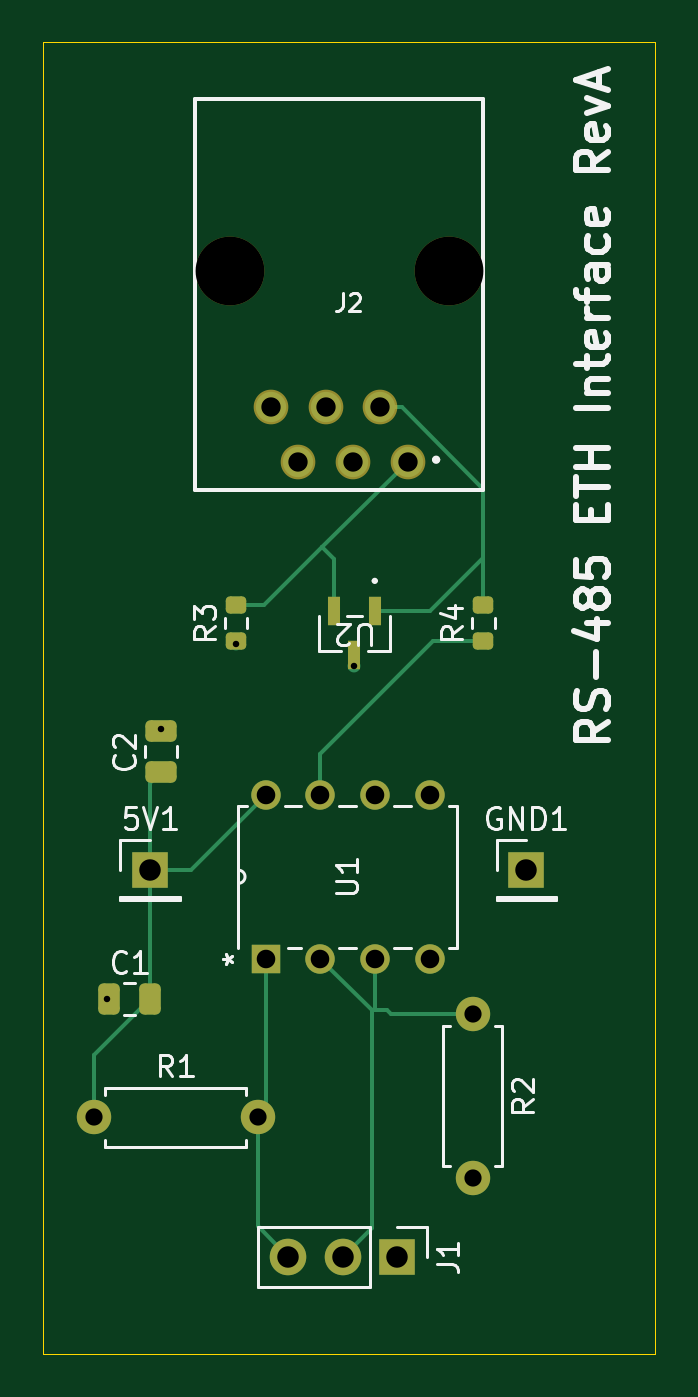
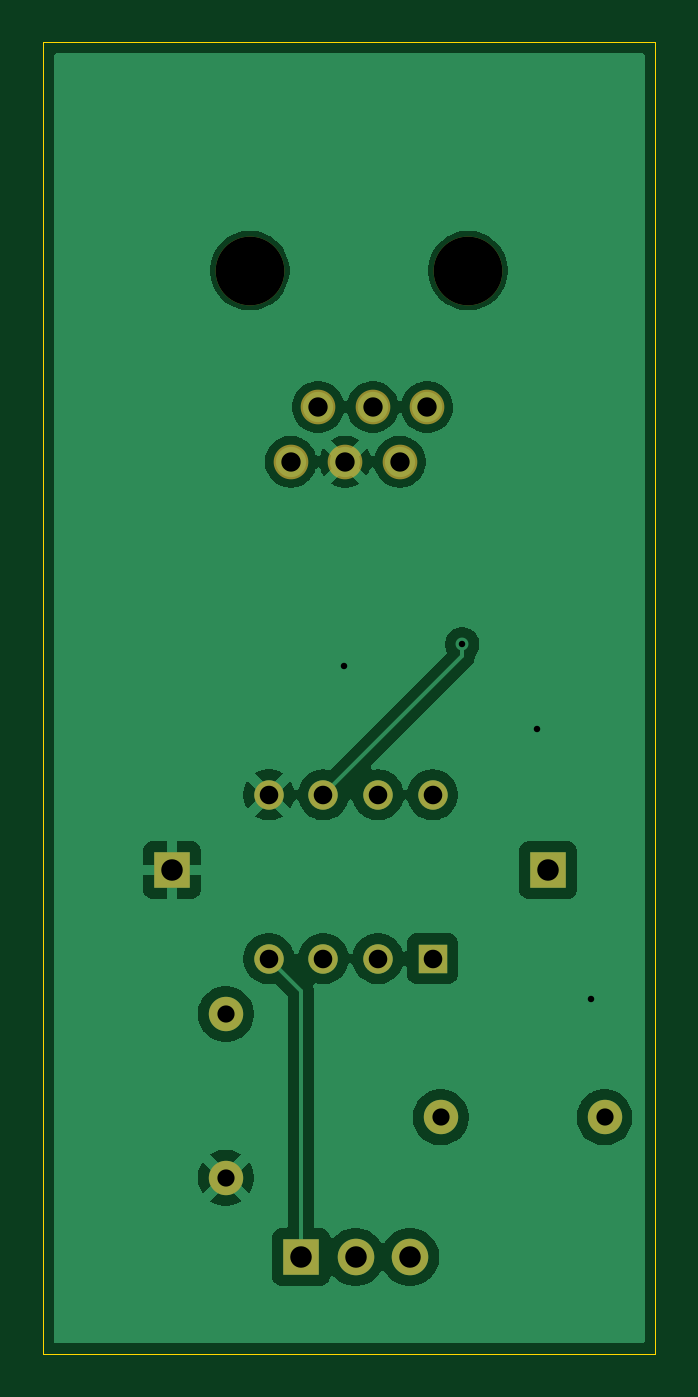
Circuit board: 11 layer files. Board 28.5 x 61.0 mm.
- bottom_copper: rs485_interface_board_RevA-B_Cu.gbr (43514 bytes)
- bottom_mask: rs485_interface_board_RevA-B_Mask.gbr (1429 bytes)
- paste: rs485_interface_board_RevA-B_Paste.gbr (469 bytes)
- bottom_silk: rs485_interface_board_RevA-B_Silkscreen.gbr (470 bytes)
- outline: rs485_interface_board_RevA-Edge_Cuts.gbr (626 bytes)
- top_copper: rs485_interface_board_RevA-F_Cu.gbr (6247 bytes)
- top_mask: rs485_interface_board_RevA-F_Mask.gbr (2701 bytes)
- paste: rs485_interface_board_RevA-F_Paste.gbr (1741 bytes)
- top_silk: rs485_interface_board_RevA-F_Silkscreen.gbr (26243 bytes)
- drill: rs485_interface_board_RevA-NPTH.drl (365 bytes)
- drill: rs485_interface_board_RevA-PTH.drl (960 bytes)

=== bottom_copper: rs485_interface_board_RevA-B_Cu.gbr (43514 bytes, source omitted) ===
=== bottom_mask: rs485_interface_board_RevA-B_Mask.gbr ===
%TF.GenerationSoftware,KiCad,Pcbnew,9.0.5*%
%TF.CreationDate,2025-11-07T15:18:31-06:00*%
%TF.ProjectId,rs485_interface_board_RevA,72733438-355f-4696-9e74-657266616365,rev?*%
%TF.SameCoordinates,Original*%
%TF.FileFunction,Soldermask,Bot*%
%TF.FilePolarity,Negative*%
%FSLAX46Y46*%
G04 Gerber Fmt 4.6, Leading zero omitted, Abs format (unit mm)*
G04 Created by KiCad (PCBNEW 9.0.5) date 2025-11-07 15:18:31*
%MOMM*%
%LPD*%
G01*
G04 APERTURE LIST*
%ADD10C,1.600000*%
%ADD11R,1.700000X1.700000*%
%ADD12C,3.200000*%
%ADD13C,1.612000*%
%ADD14C,1.700000*%
%ADD15R,1.371600X1.371600*%
%ADD16C,1.371600*%
G04 APERTURE END LIST*
D10*
%TO.C,R2*%
X132500000Y-114690000D03*
X132500000Y-122310000D03*
%TD*%
%TO.C,R1*%
X114880000Y-119500000D03*
X122500000Y-119500000D03*
%TD*%
D11*
%TO.C,GND1*%
X135000000Y-108000000D03*
%TD*%
%TO.C,5V1*%
X117500000Y-108000000D03*
%TD*%
D12*
%TO.C,J2*%
X131383779Y-80109511D03*
X121223779Y-80109511D03*
D13*
X129478779Y-88999511D03*
X128208779Y-86459511D03*
X126938779Y-88999511D03*
X125668779Y-86459511D03*
X124398779Y-88999511D03*
X123128779Y-86459511D03*
%TD*%
D11*
%TO.C,J1*%
X129000000Y-126000000D03*
D14*
X126460000Y-126000000D03*
X123920000Y-126000000D03*
%TD*%
D15*
%TO.C,U1*%
X122880000Y-112120000D03*
D16*
X125420000Y-112120000D03*
X127960000Y-112120000D03*
X130500000Y-112120000D03*
X130500000Y-104500000D03*
X127960000Y-104500000D03*
X125420000Y-104500000D03*
X122880000Y-104500000D03*
%TD*%
M02*

=== paste: rs485_interface_board_RevA-B_Paste.gbr ===
%TF.GenerationSoftware,KiCad,Pcbnew,9.0.5*%
%TF.CreationDate,2025-11-07T15:18:30-06:00*%
%TF.ProjectId,rs485_interface_board_RevA,72733438-355f-4696-9e74-657266616365,rev?*%
%TF.SameCoordinates,Original*%
%TF.FileFunction,Paste,Bot*%
%TF.FilePolarity,Positive*%
%FSLAX46Y46*%
G04 Gerber Fmt 4.6, Leading zero omitted, Abs format (unit mm)*
G04 Created by KiCad (PCBNEW 9.0.5) date 2025-11-07 15:18:30*
%MOMM*%
%LPD*%
G01*
G04 APERTURE LIST*
G04 APERTURE END LIST*
M02*

=== bottom_silk: rs485_interface_board_RevA-B_Silkscreen.gbr ===
%TF.GenerationSoftware,KiCad,Pcbnew,9.0.5*%
%TF.CreationDate,2025-11-07T15:18:31-06:00*%
%TF.ProjectId,rs485_interface_board_RevA,72733438-355f-4696-9e74-657266616365,rev?*%
%TF.SameCoordinates,Original*%
%TF.FileFunction,Legend,Bot*%
%TF.FilePolarity,Positive*%
%FSLAX46Y46*%
G04 Gerber Fmt 4.6, Leading zero omitted, Abs format (unit mm)*
G04 Created by KiCad (PCBNEW 9.0.5) date 2025-11-07 15:18:31*
%MOMM*%
%LPD*%
G01*
G04 APERTURE LIST*
G04 APERTURE END LIST*
M02*

=== outline: rs485_interface_board_RevA-Edge_Cuts.gbr ===
%TF.GenerationSoftware,KiCad,Pcbnew,9.0.5*%
%TF.CreationDate,2025-11-07T15:18:31-06:00*%
%TF.ProjectId,rs485_interface_board_RevA,72733438-355f-4696-9e74-657266616365,rev?*%
%TF.SameCoordinates,Original*%
%TF.FileFunction,Profile,NP*%
%FSLAX46Y46*%
G04 Gerber Fmt 4.6, Leading zero omitted, Abs format (unit mm)*
G04 Created by KiCad (PCBNEW 9.0.5) date 2025-11-07 15:18:31*
%MOMM*%
%LPD*%
G01*
G04 APERTURE LIST*
%TA.AperFunction,Profile*%
%ADD10C,0.050000*%
%TD*%
G04 APERTURE END LIST*
D10*
X112512653Y-69500000D02*
X141000000Y-69500000D01*
X141000000Y-130512653D01*
X112512653Y-130512653D01*
X112512653Y-69500000D01*
M02*

=== top_copper: rs485_interface_board_RevA-F_Cu.gbr (6247 bytes, source omitted) ===
=== top_mask: rs485_interface_board_RevA-F_Mask.gbr (2701 bytes, source withheld) ===
=== paste: rs485_interface_board_RevA-F_Paste.gbr (1741 bytes, source withheld) ===
=== top_silk: rs485_interface_board_RevA-F_Silkscreen.gbr (26243 bytes, source omitted) ===
=== drill: rs485_interface_board_RevA-NPTH.drl ===
M48
; DRILL file {KiCad 9.0.5} date 2025-11-07T15:18:46-0600
; FORMAT={-:-/ absolute / metric / decimal}
; #@! TF.CreationDate,2025-11-07T15:18:46-06:00
; #@! TF.GenerationSoftware,Kicad,Pcbnew,9.0.5
; #@! TF.FileFunction,NonPlated,1,2,NPTH
FMAT,2
METRIC
; #@! TA.AperFunction,NonPlated,NPTH,ComponentDrill
T1C3.200
%
G90
G05
T1
X121.224Y-80.11
X131.384Y-80.11
M30

=== drill: rs485_interface_board_RevA-PTH.drl ===
M48
; DRILL file {KiCad 9.0.5} date 2025-11-07T15:18:46-0600
; FORMAT={-:-/ absolute / metric / decimal}
; #@! TF.CreationDate,2025-11-07T15:18:46-06:00
; #@! TF.GenerationSoftware,Kicad,Pcbnew,9.0.5
; #@! TF.FileFunction,Plated,1,2,PTH
FMAT,2
METRIC
; #@! TA.AperFunction,Plated,PTH,ViaDrill
T1C0.300
; #@! TA.AperFunction,Plated,PTH,ComponentDrill
T2C0.800
; #@! TA.AperFunction,Plated,PTH,ComponentDrill
T3C0.864
; #@! TA.AperFunction,Plated,PTH,ComponentDrill
T4C0.900
; #@! TA.AperFunction,Plated,PTH,ComponentDrill
T5C1.000
%
G90
G05
T1
X115.5Y-114.0
X118.0Y-101.45
X121.5Y-97.5
X127.0Y-98.5
T2
X114.88Y-119.5
X122.5Y-119.5
X132.5Y-114.69
X132.5Y-122.31
T3
X122.88Y-104.5
X122.88Y-112.12
X125.42Y-104.5
X125.42Y-112.12
X127.96Y-104.5
X127.96Y-112.12
X130.5Y-104.5
X130.5Y-112.12
T4
X123.129Y-86.46
X124.399Y-89.0
X125.669Y-86.46
X126.939Y-89.0
X128.209Y-86.46
X129.479Y-89.0
T5
X117.5Y-108.0
X123.92Y-126.0
X126.46Y-126.0
X129.0Y-126.0
X135.0Y-108.0
M30
